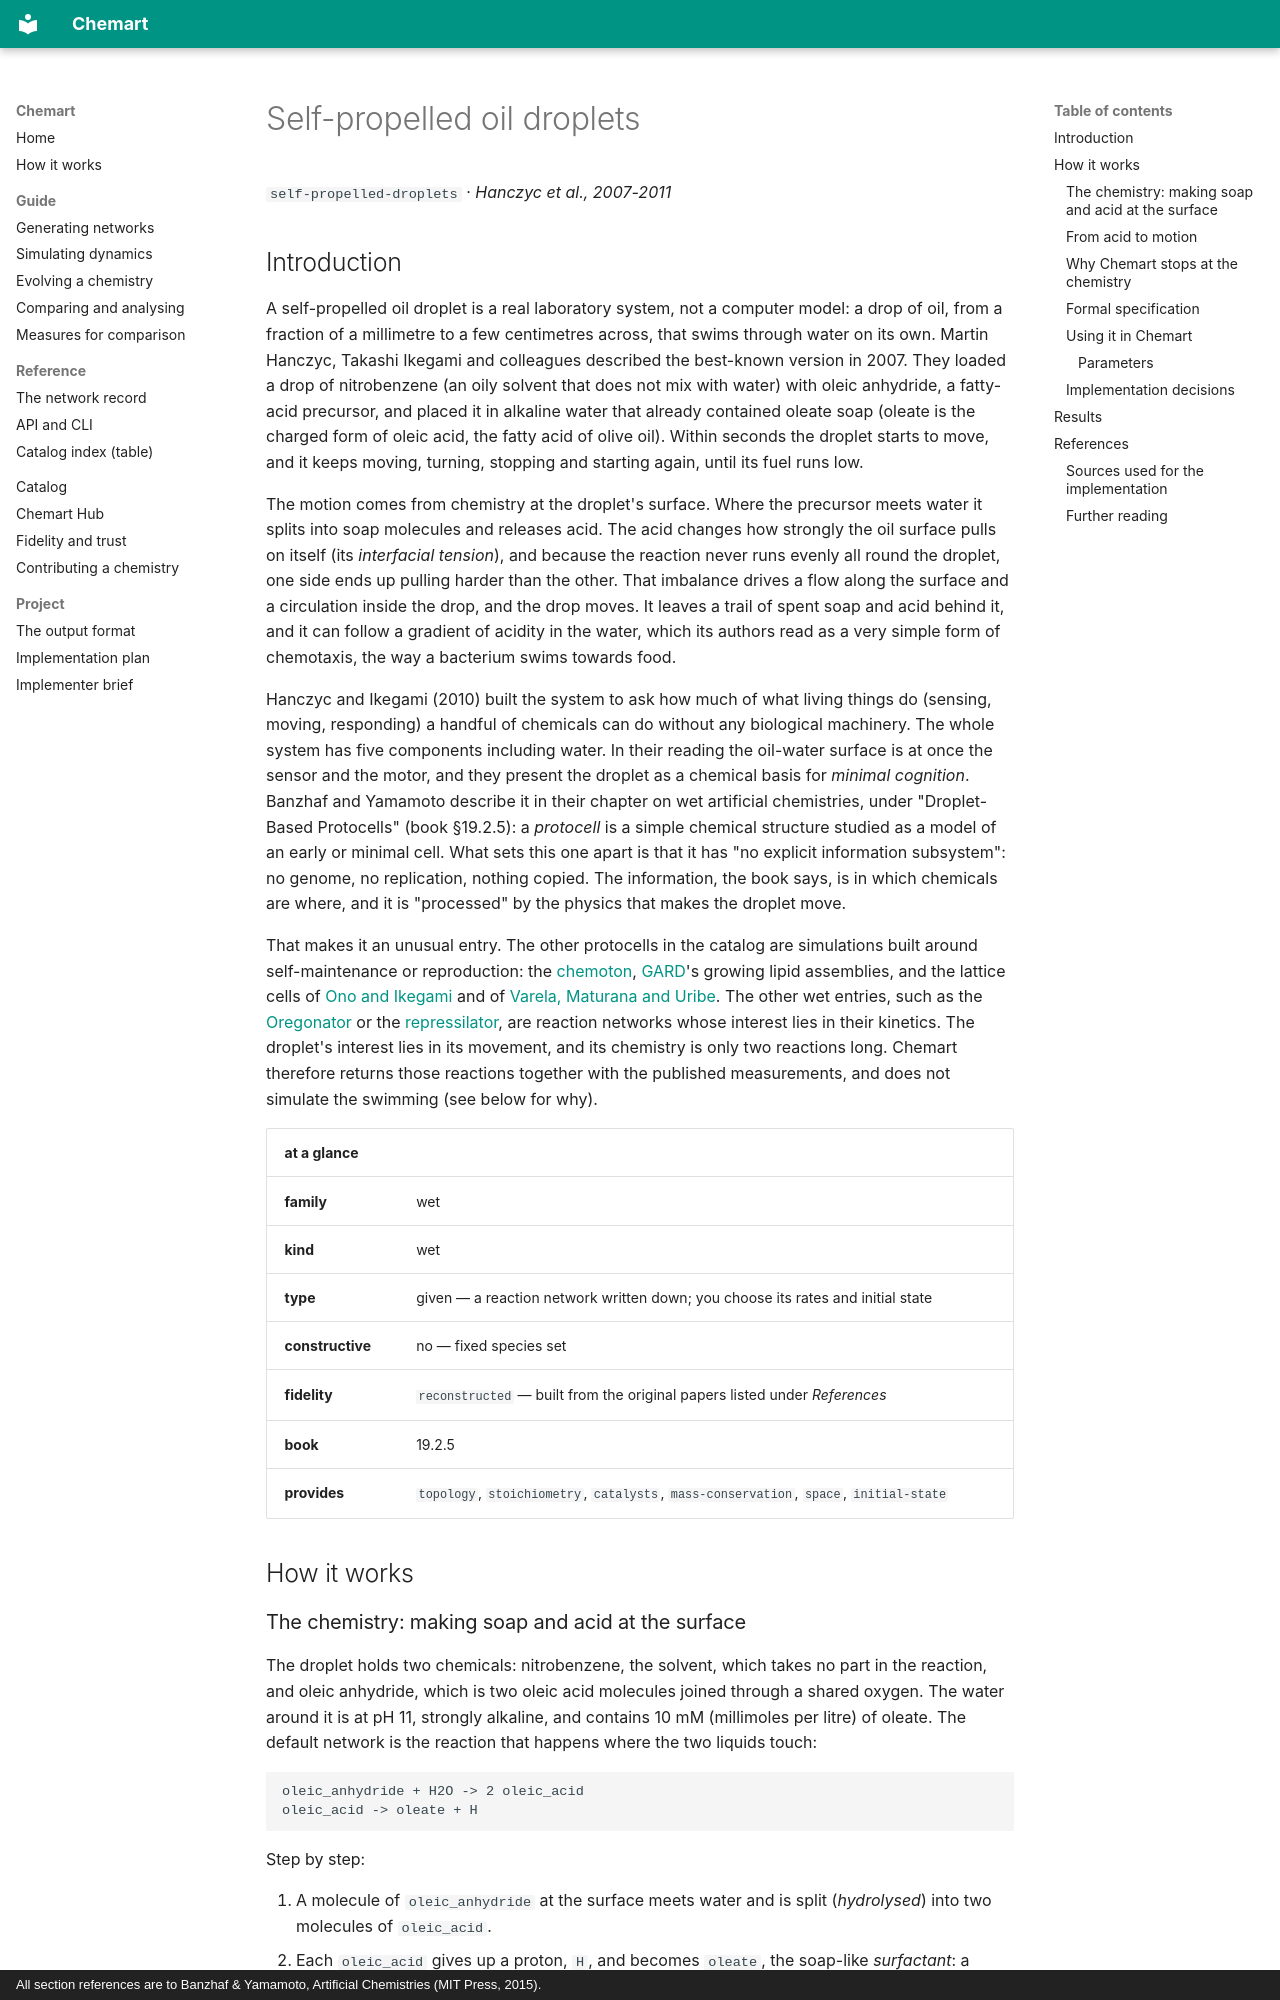

repository: MarcoTuc/Chemart · page: catalog/self-propelled-droplets/index.html · generator: mkdocs · copyright: All section references are to Banzhaf & Yamamoto, Artificial Chemistries (MIT Press, 2015).

<!-- Generated by tools/gen_catalog_pages.py from catalog/chemistries/self-propelled-droplets.yaml and catalog/explainers/self-propelled-droplets.md. Edit those, not this file. -->

# Self-propelled oil droplets

`self-propelled-droplets` · *Hanczyc et al., 2007-2011*

## Introduction

A self-propelled oil droplet is a real laboratory system, not a computer
model: a drop of oil, from a fraction of a millimetre to a few centimetres
across, that swims through water on its own. Martin Hanczyc, Takashi Ikegami and colleagues described the
best-known version in 2007. They loaded a drop of nitrobenzene (an oily
solvent that does not mix with water) with oleic anhydride, a fatty-acid
precursor, and placed it in alkaline water that already contained oleate soap
(oleate is the charged form of oleic acid, the fatty acid of olive oil).
Within seconds the droplet starts to move, and it keeps moving, turning,
stopping and starting again, until its fuel runs low.

The motion comes from chemistry at the droplet's surface. Where the precursor
meets water it splits into soap molecules and releases acid. The acid changes
how strongly the oil surface pulls on itself (its *interfacial tension*), and
because the reaction never runs evenly all round the droplet, one side ends up
pulling harder than the other. That imbalance drives a flow along the surface
and a circulation inside the drop, and the drop moves. It leaves a trail of
spent soap and acid behind it, and it can follow a gradient of acidity in the
water, which its authors read as a very simple form of chemotaxis, the way a
bacterium swims towards food.

Hanczyc and Ikegami (2010) built the system to ask how much of what living
things do (sensing, moving, responding) a handful of chemicals can do without
any biological machinery. The whole system has five components including
water. In their reading the oil-water surface is at once the sensor and the
motor, and they present the droplet as a chemical basis for *minimal
cognition*. Banzhaf and Yamamoto describe it in their chapter on wet
artificial chemistries, under "Droplet-Based Protocells" (book §19.2.5): a
*protocell* is a simple chemical structure studied as a model of an early or
minimal cell. What sets this one apart is that it has "no explicit information
subsystem": no genome, no replication, nothing copied. The information, the
book says, is in which chemicals are where, and it is "processed" by the
physics that makes the droplet move.

That makes it an unusual entry. The other protocells in the catalog are
simulations built around self-maintenance or reproduction: the
[chemoton](chemoton.md), [GARD](gard.md)'s growing lipid assemblies, and the
lattice cells of [Ono and Ikegami](ono-ikegami-protocell.md) and of
[Varela, Maturana and Uribe](autopoiesis-vmu.md). The other wet entries, such
as the [Oregonator](oregonator.md) or the [repressilator](repressilator.md),
are reaction networks whose interest lies in their kinetics. The droplet's
interest lies in its movement, and its chemistry is only two reactions long.
Chemart therefore returns those reactions together with the published
measurements, and does not simulate the swimming (see below for why).

| at a glance | |
|---|---|
| **family** | wet |
| **kind** | wet |
| **type** | given — a reaction network written down; you choose its rates and initial state |
| **constructive** | no — fixed species set |
| **fidelity** | `reconstructed` — built from the original papers listed under *References* |
| **book** | 19.2.5 |
| **provides** | `topology`, `stoichiometry`, `catalysts`, `mass-conservation`, `space`, `initial-state` |

## How it works

### The chemistry: making soap and acid at the surface

The droplet holds two chemicals: nitrobenzene, the solvent, which takes no
part in the reaction, and oleic anhydride, which is two oleic acid molecules
joined through a shared oxygen. The water around it is at pH 11, strongly
alkaline, and contains 10 mM (millimoles per litre) of oleate. The default
network is the reaction that happens where the two liquids touch:

```
oleic_anhydride + H2O -> 2 oleic_acid
oleic_acid -> oleate + H
```

Step by step:

1. A molecule of `oleic_anhydride` at the surface meets water and is split
   (*hydrolysed*) into two molecules of `oleic_acid`.
2. Each `oleic_acid` gives up a proton, `H`, and becomes `oleate`, the
   soap-like *surfactant*: a molecule with an oily tail and a charged head
   that sits at an oil-water surface and lowers its tension.

The sum of the two, one anhydride giving two oleates and two protons, is the
sentence Hanczyc and Ikegami (2010) write: the precursor "is hydrolyzed at the
oil-water interface to produce more oleate and protons". Chemart keeps the two
steps separate so that the proton release, which is what moves the droplet,
is visible on its own. Each anhydride carries two oleoyl groups (the fatty
chain), and each acid or oleate carries one, so the quantity
`2·[oleic_anhydride] + [oleic_acid] + [oleate]` never changes. Chemart records
it as a conservation law.

The reactions come without rates. No source that could be read publishes a
rate constant for this hydrolysis, so every rate is `None`, and the network
cannot be integrated in time.
